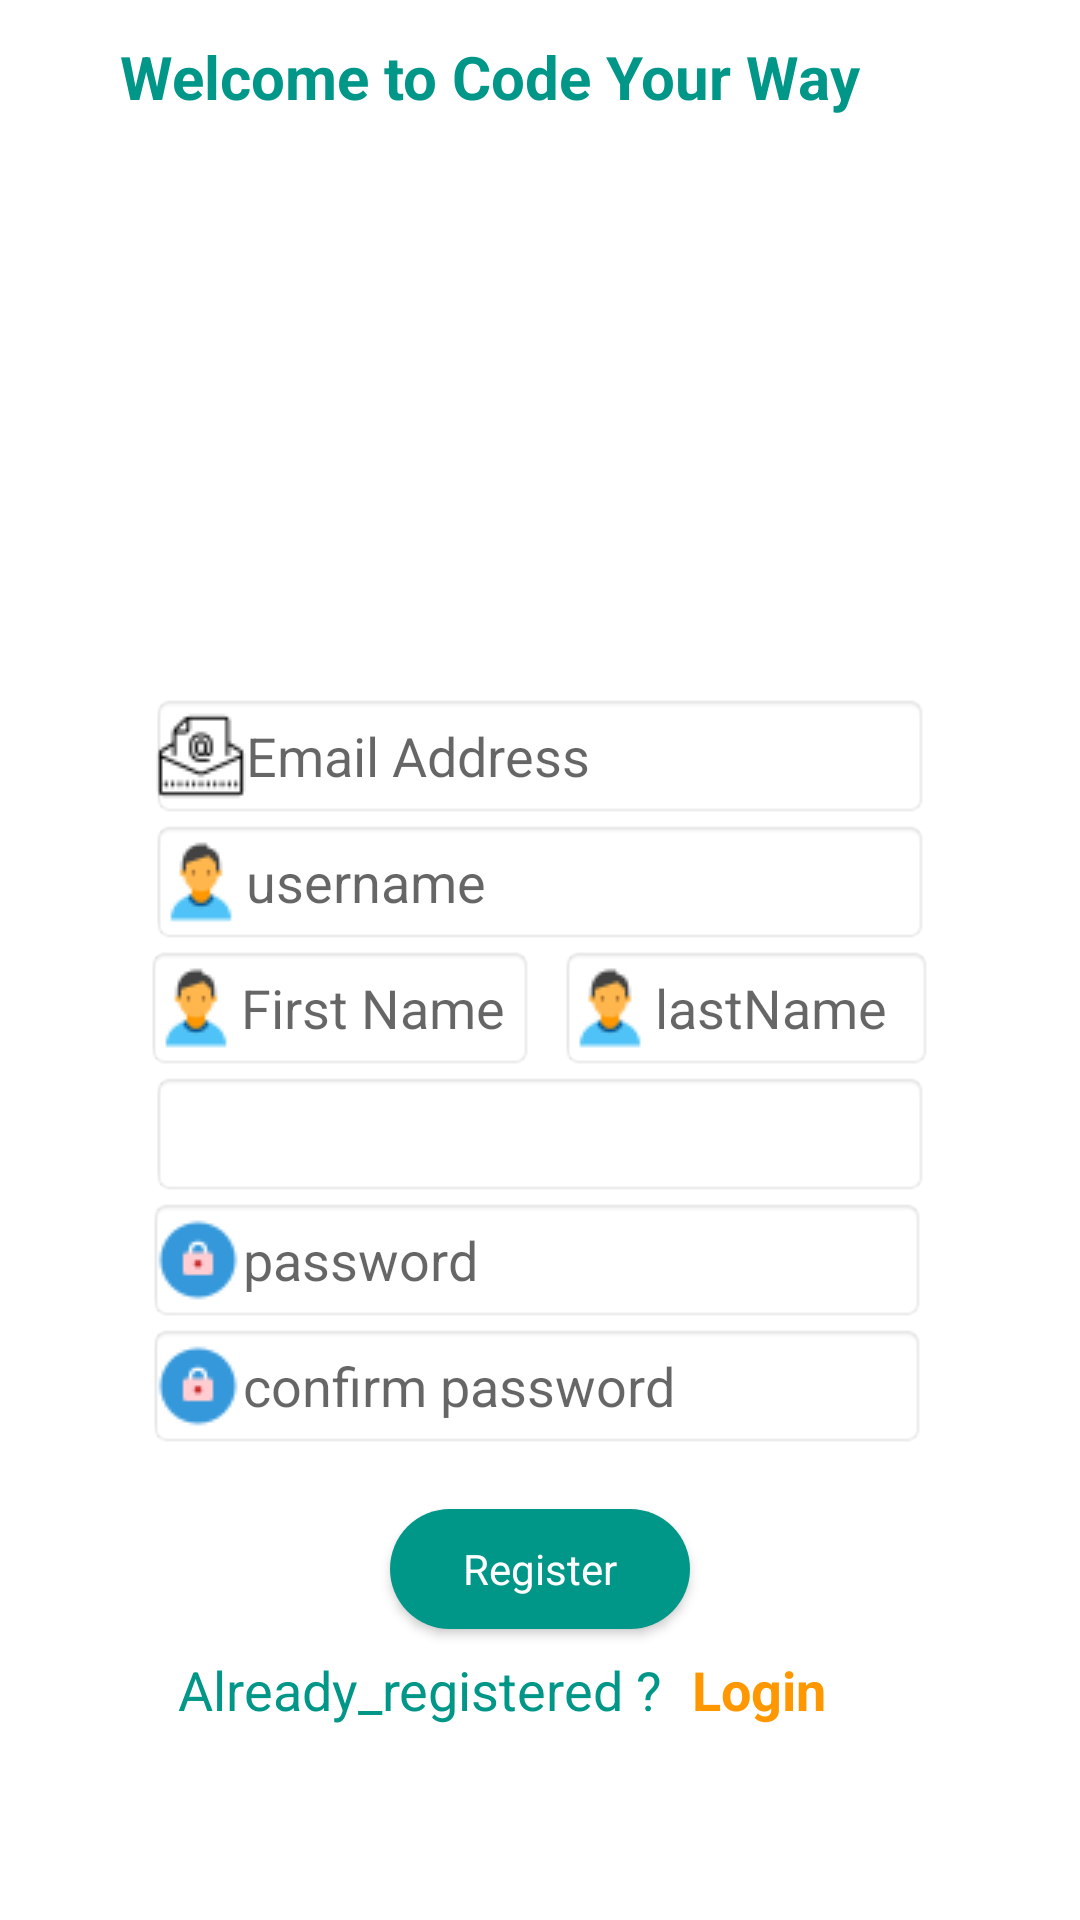

Produce the Android XML layout that renders to this screen, including the resource entries it uses.
<!-- AndroidManifest.xml: application theme AppTheme -->
<!-- res/layout/activity_register.xml -->
<?xml version="1.0" encoding="utf-8"?>
<LinearLayout xmlns:android="http://schemas.android.com/apk/res/android"
    xmlns:app="http://schemas.android.com/apk/res-auto"
    xmlns:tools="http://schemas.android.com/tools"
    android:layout_width="match_parent"
    android:layout_height="match_parent"
    android:background="#fff"
    android:gravity="center_horizontal"
    android:orientation="vertical"
    tools:context=".RegisterActivity">

    <TextView
        android:id="@+id/WelcomeNote"
        android:layout_width="280dp"
        android:layout_height="39dp"
        android:layout_marginTop="12dp"
        android:text="Welcome to Code Your Way "
        android:textColor="#009688"
        android:textSize="20dp"
        android:textStyle="bold" />


    <ImageView
        android:id="@+id/imageView"
        android:layout_width="384dp"
        android:layout_height="180dp"
        android:layout_marginStart="8dp"
        android:layout_marginLeft="8dp"
        android:layout_marginEnd="8dp"
        android:layout_marginRight="8dp"
        android:src="@drawable/logo" />

    <EditText
        android:id="@+id/text_email"
        android:layout_width="260dp"
        android:layout_height="42dp"
        android:layout_marginStart="8dp"
        android:layout_marginLeft="8dp"
        android:layout_marginEnd="8dp"
        android:layout_marginRight="8dp"
        android:background="@android:drawable/editbox_background"
        android:drawableLeft="@drawable/email"
        android:hint="@string/email_address"
        android:inputType="textEmailAddress"
        android:paddingLeft="2dp" />

    <EditText
        android:id="@+id/text_username"
        android:layout_width="260dp"
        android:layout_height="42dp"
        android:layout_marginStart="8dp"
        android:layout_marginLeft="8dp"
        android:layout_marginEnd="8dp"
        android:layout_marginRight="8dp"
        android:background="@android:drawable/editbox_background"
        android:drawableLeft="@drawable/username"
        android:hint="@string/username"
        android:inputType="textPersonName"
        android:paddingLeft="2dp" />

    <LinearLayout
        android:layout_width="wrap_content"
        android:layout_height="wrap_content"
        android:layout_marginStart="38dp"
        android:layout_marginLeft="8dp"
        android:layout_marginEnd="38dp"
        android:layout_marginRight="40dp"
        android:orientation="horizontal">

        <EditText
            android:id="@+id/textFirstName"
            android:layout_width="wrap_content"
            android:layout_height="42dp"
            android:layout_marginRight="8dp"
            android:background="@android:drawable/editbox_background"
            android:drawableLeft="@drawable/username"
            android:hint="@string/firstName"
            android:inputType="textPersonName"
            android:paddingLeft="2dp" />

        <EditText
            android:id="@+id/textLastName"
            android:layout_width="125dp"
            android:layout_height="42dp"
            android:background="@android:drawable/editbox_background"
            android:drawableLeft="@drawable/username"
            android:hint="@string/lastname"
            android:inputType="textPersonName"
            android:paddingLeft="2dp" />
    </LinearLayout>

    <Spinner
        android:id="@+id/textExpertise"
        android:layout_width="260dp"
        android:layout_height="42dp"
        android:layout_marginStart="8dp"
        android:layout_marginLeft="8dp"
        android:layout_marginEnd="8dp"
        android:layout_marginRight="8dp"
        android:background="@android:drawable/editbox_background"
        android:drawableLeft="@drawable/expertise"
        android:hint="Expertise"
        android:inputType="textPersonName"
        android:paddingLeft="2dp" />

    <EditText
        android:id="@+id/text_password"
        android:layout_width="260dp"
        android:layout_height="42dp"
        android:layout_marginStart="75dp"
        android:layout_marginLeft="75dp"
        android:layout_marginEnd="76dp"
        android:layout_marginRight="76dp"
        android:background="@android:drawable/editbox_background"
        android:drawableLeft="@drawable/password"
        android:hint="@string/password"
        android:inputType="textWebPassword"
        android:paddingLeft="2dp" />

    <EditText
        android:id="@+id/text_cnf_password"
        android:layout_width="260dp"
        android:layout_height="42dp"
        android:layout_marginStart="75dp"
        android:layout_marginLeft="75dp"
        android:layout_marginEnd="76dp"
        android:layout_marginRight="76dp"
        android:layout_marginBottom="20dp"
        android:background="@android:drawable/editbox_background"
        android:drawableLeft="@drawable/password"
        android:hint="@string/confirm_password"
        android:inputType="textWebPassword"
        android:paddingLeft="2dp" />

    <Button
        android:id="@+id/button_register"
        android:layout_width="100dp"
        android:layout_height="40dp"
        android:layout_marginStart="8dp"
        android:layout_marginLeft="8dp"
        android:layout_marginEnd="8dp"
        android:layout_marginRight="8dp"
        android:layout_marginBottom="8dp"
        android:background="@drawable/rounded_button"
        android:text="@string/register"
        android:textAppearance="@style/TextAppearance.AppCompat"
        android:textColor="#fff" />

    <LinearLayout
        android:id="@+id/linearLayout"
        android:layout_width="wrap_content"
        android:layout_height="wrap_content"
        android:layout_marginStart="8dp"
        android:layout_marginLeft="8dp"
        android:layout_marginEnd="8dp"
        android:layout_marginRight="8dp"
        android:layout_marginBottom="8dp"
        android:orientation="horizontal">

        <TextView
            android:layout_width="wrap_content"
            android:layout_height="35dp"
            android:textSize="18dp"
            android:text="@string/already_registered"
            android:textAppearance="@style/TextAppearance.AppCompat"
            android:textColor="#009688" />

        <TextView
            android:id="@+id/text_login"
            android:layout_width="80dp"
            android:layout_height="35dp"
            android:paddingLeft="10dp"
            android:textSize="18dp"
            android:text="@string/login"
            android:textAppearance="@style/TextAppearance.AppCompat"
            android:textColor="#FF9800"
            android:textStyle="bold" />


    </LinearLayout>

</LinearLayout>
<!-- resources referenced by this layout -->
<resources>
  <!-- drawable email: png bitmap (drawable, 775 bytes) -->
  <!-- drawable expertise: png bitmap (drawable, 880 bytes) -->
  <!-- drawable password: png bitmap (drawable, 886 bytes) -->
  <!-- drawable rounded_button (drawable) -->
  <?xml version="1.0" encoding="utf-8"?>
  <shape xmlns:android="http://schemas.android.com/apk/res/android">
      android:shape="rectangle">
      <solid android:color="@color/bTColor"/>
      <corners android:radius="150dp"/>
  </shape>
  <!-- drawable username: png bitmap (drawable, 736 bytes) -->
  <string name="already_registered">Already_registered ?</string>
  <string name="confirm_password">confirm password</string>
  <string name="email_address">Email Address</string>
  <string name="firstName">First Name</string>
  <string name="lastname">lastName</string>
  <string name="login">Login</string>
  <string name="password">password</string>
  <string name="register">Register</string>
  <string name="username">username</string>
  <style name="AppTheme" parent="Theme.AppCompat.DayNight.DarkActionBar">
          
          <item name="colorPrimary">@color/colorPrimary</item>
          <item name="colorPrimaryDark">@color/colorPrimaryDark</item>
          <item name="colorAccent">@color/colorAccent</item>
          <item name="editTextColor">@color/colorPrimary</item>
      </style>
  <color name="bTColor">#009688</color>
  <color name="colorPrimary">#008577</color>
  <color name="colorPrimaryDark">#00574B</color>
  <color name="colorAccent">#D81B60</color>
</resources>
